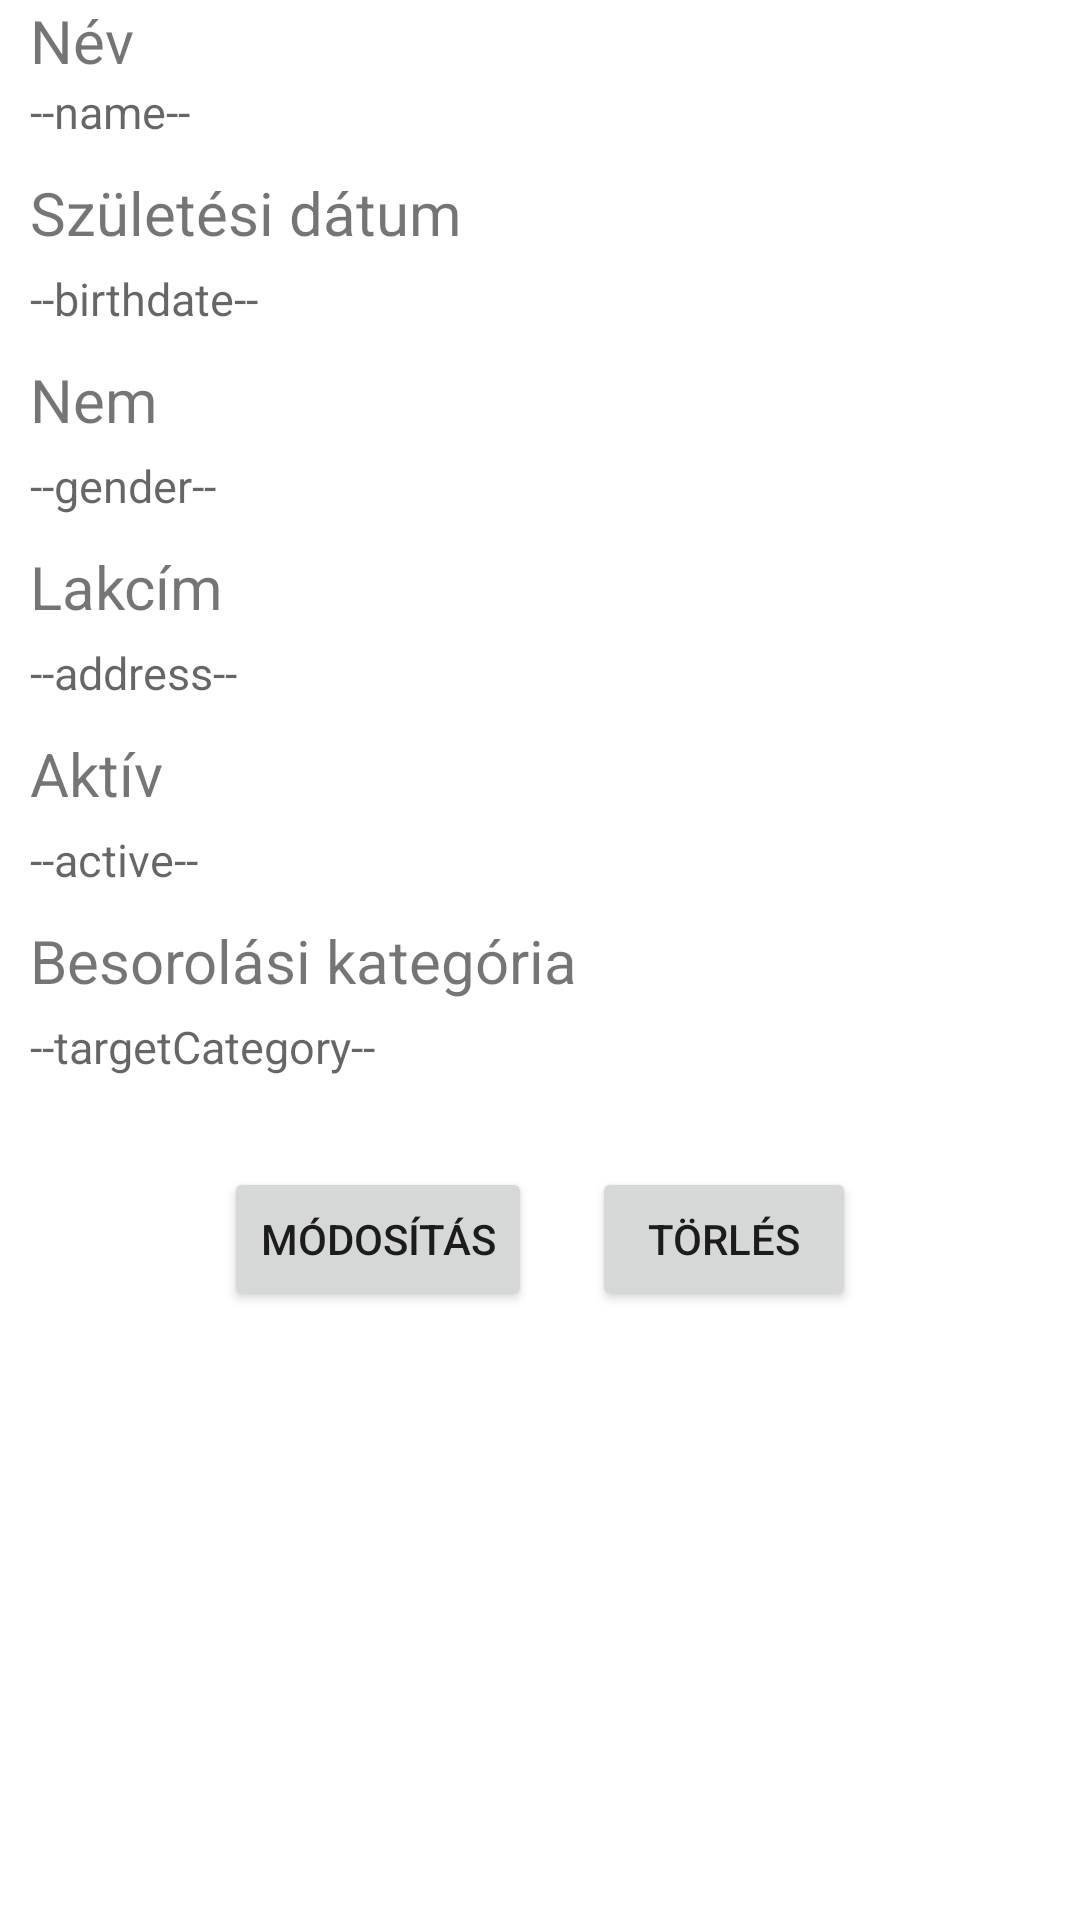

Here is an Android app screen rendered from its layout file. Give the layout XML and the strings, colors and styles it references.
<!-- AndroidManifest.xml: application theme Theme.Person -->
<!-- res/layout/activity_person_informations.xml -->
<?xml version="1.0" encoding="utf-8"?>
<LinearLayout xmlns:android="http://schemas.android.com/apk/res/android"
    xmlns:tools="http://schemas.android.com/tools"
    android:layout_width="match_parent"
    android:layout_height="wrap_content"
    android:layout_marginTop="20dp"
    android:orientation="vertical"
    tools:context=".PersonInformationsActivity">

    <TextView
        android:layout_width="match_parent"
        android:layout_height="wrap_content"
        android:layout_marginLeft="10dp"
        android:layout_marginRight="10dp"
        android:ems="14"
        android:text="@string/name"
        android:textSize="20sp" />

    <TextView
        android:id="@+id/PersonNameTextView"
        android:layout_width="match_parent"
        android:layout_height="wrap_content"
        android:layout_marginLeft="10dp"
        android:layout_marginRight="10dp"
        android:layout_marginBottom="10dp"

        android:hint="--name--"
        android:textSize="15sp" />


    <TextView
        android:layout_width="match_parent"
        android:layout_height="wrap_content"
        android:layout_marginLeft="10dp"
        android:layout_marginRight="10dp"
        android:ems="10"
        android:text="@string/birthDate"
        android:textSize="20sp"

        />

    <TextView
        android:id="@+id/BirthDateTextView"
        android:layout_width="match_parent"
        android:layout_height="wrap_content"
        android:layout_marginLeft="@dimen/default_margin_side"
        android:layout_marginTop="@dimen/register_margin_top"
        android:layout_marginRight="@dimen/default_margin_side"
        android:layout_marginBottom="10dp"
        android:ems="10"
        android:hint="--birthdate--"
        android:textSize="15sp" />

    <TextView
        android:layout_width="match_parent"
        android:layout_height="wrap_content"
        android:layout_marginLeft="10dp"
        android:layout_marginRight="10dp"
        android:ems="10"
        android:text="@string/gender"
        android:textSize="20sp"

        />

    <TextView
        android:id="@+id/GenderTextView"
        android:layout_width="match_parent"
        android:layout_height="wrap_content"
        android:layout_marginLeft="@dimen/default_margin_side"
        android:layout_marginTop="@dimen/register_margin_top"
        android:layout_marginRight="@dimen/default_margin_side"
        android:layout_marginBottom="10dp"
        android:ems="10"

        android:hint="--gender--"
        android:textSize="15sp"

        />


    <TextView
        android:layout_width="match_parent"
        android:layout_height="wrap_content"
        android:layout_marginLeft="10dp"
        android:layout_marginRight="10dp"
        android:ems="10"
        android:text="@string/address"
        android:textSize="20sp"

        />

    <TextView
        android:id="@+id/AddressTextView"
        android:layout_width="match_parent"
        android:layout_height="wrap_content"
        android:layout_marginLeft="@dimen/default_margin_side"
        android:layout_marginTop="@dimen/register_margin_top"
        android:layout_marginRight="@dimen/default_margin_side"
        android:layout_marginBottom="10dp"
        android:ems="10"

        android:hint="--address--"
        android:textSize="15sp"

        />

    <TextView
        android:layout_width="match_parent"
        android:layout_height="wrap_content"
        android:layout_marginLeft="10dp"
        android:layout_marginRight="10dp"
        android:ems="10"
        android:text="@string/active"
        android:textSize="20sp"

        />

    <TextView
        android:id="@+id/activeTextView"
        android:layout_width="match_parent"
        android:layout_height="wrap_content"
        android:layout_marginLeft="@dimen/default_margin_side"
        android:layout_marginTop="@dimen/register_margin_top"
        android:layout_marginRight="@dimen/default_margin_side"
        android:layout_marginBottom="10dp"
        android:ems="10"

        android:hint="--active--"
        android:textSize="15sp"

        />

    <TextView
        android:layout_width="match_parent"
        android:layout_height="wrap_content"
        android:layout_marginLeft="10dp"
        android:layout_marginRight="10dp"
        android:ems="10"
        android:text="@string/category"
        android:textSize="20sp"

        />

    <TextView
        android:id="@+id/targetCategoryTextView"
        android:layout_width="match_parent"
        android:layout_height="wrap_content"
        android:layout_marginLeft="@dimen/default_margin_side"
        android:layout_marginTop="@dimen/register_margin_top"
        android:layout_marginRight="@dimen/default_margin_side"
        android:layout_marginBottom="20dp"
        android:hint="--targetCategory--"

        android:textSize="15sp" />

    <LinearLayout
        android:layout_width="wrap_content"
        android:layout_height="wrap_content"
        android:layout_gravity="center"
        android:layout_marginStart="10dp"
        android:layout_marginTop="10dp"
        android:layout_marginEnd="10dp"
        android:layout_marginBottom="10dp"
        android:orientation="horizontal"

        >

        <Button
            android:layout_width="wrap_content"
            android:layout_height="wrap_content"
            android:layout_marginEnd="10dp"
            android:layout_marginRight="10dp"
            android:onClick="editPerson"
            android:text="@string/edit" />

        <Button
            android:layout_width="wrap_content"
            android:layout_height="wrap_content"
            android:layout_marginStart="10dp"
            android:layout_marginLeft="10dp"
            android:onClick="deletePerson"
            android:text="@string/delete"

            tools:ignore="OnClick" />
    </LinearLayout>
</LinearLayout>
<!-- resources referenced by this layout -->
<resources>
  <dimen name="default_margin_side">10dp</dimen>
  <dimen name="register_margin_top">5dp</dimen>
  <string name="active">Aktív</string>
  <string name="address">Lakcím</string>
  <string name="birthDate">Születési dátum</string>
  <string name="category">Besorolási kategória</string>
  <string name="delete">Törlés</string>
  <string name="edit">Módosítás</string>
  <string name="gender">Nem</string>
  <string name="name">Név</string>
  <style name="Theme.Person" parent="Theme.MaterialComponents.DayNight.DarkActionBar">
          
          <item name="colorPrimary">@android:color/holo_green_light</item>
          <item name="colorPrimaryVariant">@android:color/holo_green_dark</item>
          <item name="colorOnPrimary">@color/white</item>
          
          <item name="colorSecondary">@color/teal_200</item>
          <item name="colorSecondaryVariant">@color/teal_700</item>
          <item name="colorOnSecondary">@color/black</item>
          
          <item name="android:statusBarColor" tools:targetApi="l">?attr/colorPrimaryVariant</item>
          
      </style>
  <!-- not gathered from this repository: default colours our renderer supplied (Android Studio template values) -->
  <color name="teal_200">#FF03DAC5</color>
  <color name="teal_700">#FF018786</color>
  <color name="black">#FF000000</color>
  <color name="white">#FFFFFFFF</color>
</resources>
